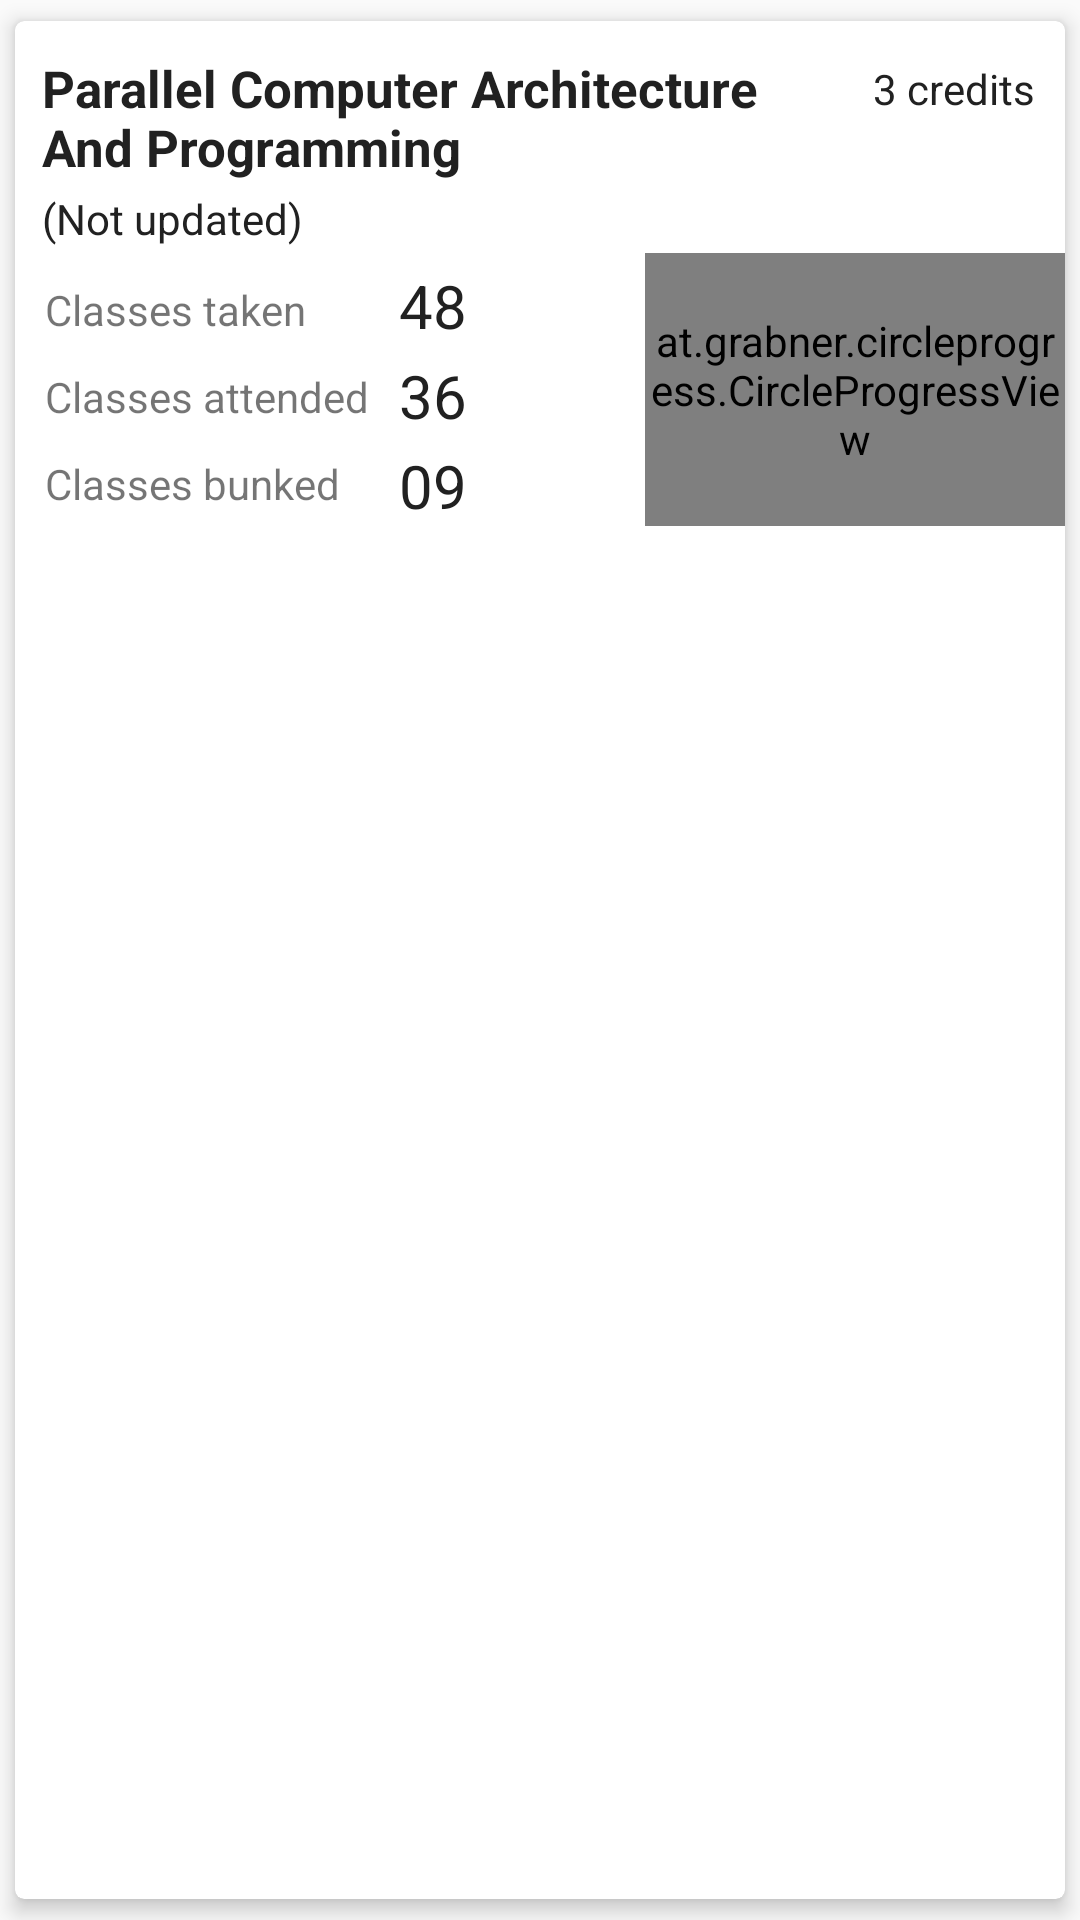

Android layout source for this screen:
<!-- AndroidManifest.xml: application theme AppTheme -->
<!-- res/layout/attendance_card.xml -->
<?xml version="1.0" encoding="utf-8"?>
<android.support.v7.widget.CardView xmlns:android="http://schemas.android.com/apk/res/android"
    xmlns:app="http://schemas.android.com/apk/res-auto"
    android:id="@+id/attendanceCard"
    android:layout_width="match_parent"
    android:layout_height="wrap_content"
    android:layout_gravity="center"
    android:layout_marginBottom="5dp"
    android:layout_marginLeft="15dp"
    android:layout_marginRight="15dp"
    android:layout_marginTop="5dp"
    android:clickable="true"
    android:foreground="?android:attr/selectableItemBackground"
    app:cardCornerRadius="3dp"
    app:cardElevation="4dp"
    app:cardUseCompatPadding="true">

    <RelativeLayout
        android:id="@+id/tempLayout"
        android:layout_width="wrap_content"
        android:layout_height="wrap_content">

        <LinearLayout
            android:layout_width="match_parent"
            android:layout_height="wrap_content"
            android:layout_below="@+id/attendanceUpdatedAt"
            android:layout_marginBottom="13dp"
            android:orientation="horizontal">

            <LinearLayout
                android:layout_width="0dp"
                android:layout_height="wrap_content"
                android:layout_weight="0.6"
                android:orientation="horizontal">

                <RelativeLayout
                    android:layout_width="wrap_content"
                    android:layout_height="wrap_content"
                    android:layout_marginLeft="10dp"
                    android:layout_marginTop="5dp">

                    <TextView
                        android:id="@+id/classesTakenText"
                        android:layout_width="wrap_content"
                        android:layout_height="wrap_content"
                        android:text="Classes taken" />

                    <TextView
                        android:id="@+id/classesAttendedText"
                        android:layout_width="wrap_content"
                        android:layout_height="wrap_content"
                        android:layout_below="@id/classesTakenText"
                        android:layout_marginTop="10dp"
                        android:text="Classes attended" />

                    <TextView
                        android:id="@+id/classesBunkedText"
                        android:layout_width="wrap_content"
                        android:layout_height="wrap_content"
                        android:layout_below="@+id/classesAttendedText"
                        android:layout_marginTop="10dp"
                        android:text="Classes bunked" />

                </RelativeLayout>


                <RelativeLayout
                    android:layout_width="wrap_content"
                    android:layout_height="wrap_content"
                    android:layout_marginLeft="10dp"
                    android:layout_marginTop="6dp"
                    android:orientation="horizontal">


                    <TextView
                        android:id="@+id/classesTakenValue"
                        android:layout_width="wrap_content"
                        android:layout_height="wrap_content"
                        android:text="48"
                        android:textColor="#212121"
                        android:textSize="20sp" />

                    <TextView
                        android:id="@+id/classesAttendedValue"
                        android:layout_width="wrap_content"
                        android:layout_height="wrap_content"
                        android:layout_below="@id/classesTakenValue"
                        android:layout_marginTop="3dp"
                        android:text="36"
                        android:textColor="#212121"
                        android:textSize="20sp" />

                    <TextView
                        android:id="@+id/classesBunkedValue"
                        android:layout_width="wrap_content"
                        android:layout_height="wrap_content"
                        android:layout_below="@id/classesAttendedValue"
                        android:layout_marginTop="3dp"
                        android:text="09"
                        android:textColor="#212121"
                        android:textSize="20sp" />

                </RelativeLayout>

            </LinearLayout>

            <RelativeLayout
                android:layout_width="0dp"
                android:layout_height="match_parent"
                android:layout_marginTop="2dp"
                android:layout_weight="0.4">

                <at.grabner.circleprogress.CircleProgressView
                    android:id="@+id/subjectPercentage"
                    android:layout_width="match_parent"
                    android:layout_height="match_parent"
                    android:layout_centerHorizontal="true"
                    app:cpv_autoTextColor="true"
                    app:cpv_barColor="#973d40"
                    app:cpv_barWidth="2dp"
                    app:cpv_fillColor="#fcfcfc"
                    app:cpv_innerContourColor="#b71c1c"
                    app:cpv_outerContourColor="#b71c1c"
                    app:cpv_rimColor="#2c6776a4"
                    app:cpv_rimWidth="2dp"
                    app:cpv_seekMode="true"
                    app:cpv_textMode="Percent"
                    app:cpv_textSize="40sp"
                    app:cpv_unit="%"
                    app:cpv_value="0" />

            </RelativeLayout>

        </LinearLayout>

        <TextView
            android:id="@+id/attendanceSubjectName"
            android:layout_width="match_parent"
            android:layout_height="wrap_content"
            android:layout_alignParentStart="true"
            android:layout_alignParentTop="true"
            android:layout_marginLeft="10dp"
            android:layout_marginStart="9dp"
            android:layout_marginTop="11dp"
            android:layout_toLeftOf="@+id/attendanceCredits"
            android:ellipsize="end"
            android:maxLines="2"
            android:text="Parallel Computer Architecture And Programming"
            android:textColor="#212121"
            android:textSize="17sp"
            android:textStyle="bold" />


        <TextView
            android:id="@+id/attendanceUpdatedAt"
            android:layout_width="wrap_content"
            android:layout_height="wrap_content"
            android:layout_alignLeft="@id/attendanceSubjectName"
            android:layout_below="@id/attendanceSubjectName"
            android:layout_marginTop="3dp"
            android:text="(Not updated)"
            android:textColor="#212121" />

        <TextView
            android:id="@+id/attendanceCredits"
            android:layout_width="wrap_content"
            android:layout_height="wrap_content"
            android:layout_alignParentRight="true"
            android:layout_marginLeft="15dp"
            android:layout_marginRight="10dp"
            android:layout_marginTop="13dp"
            android:text="3 credits"
            android:textColor="#212121" />

    </RelativeLayout>

</android.support.v7.widget.CardView>
<!-- resources referenced by this layout -->
<resources>
  <style name="AppTheme" parent="Theme.AppCompat.Light.NoActionBar">
          
          <item name="colorPrimary">@color/primary</item>
          <item name="colorPrimaryDark">@color/primary_dark</item>
          <item name="colorAccent">@color/accent</item>
          <item name="android:textColorPrimary">@color/primary_text</item>
          <item name="colorControlNormal">#c5c5c5</item>
          <item name="android:textColorSecondary">@color/secondary_text</item>
          <item name="windowActionBar">false</item>
          <item name="windowNoTitle">true</item>
          <item name="android:windowActionBarOverlay">true</item>
  
      </style>
  <color name="primary">#283063</color>
  <color name="primary_dark">#1a1f40</color>
  <color name="accent">#727272</color>
  <color name="primary_text">#212121</color>
  <color name="secondary_text">#b3ffffff</color>
</resources>
